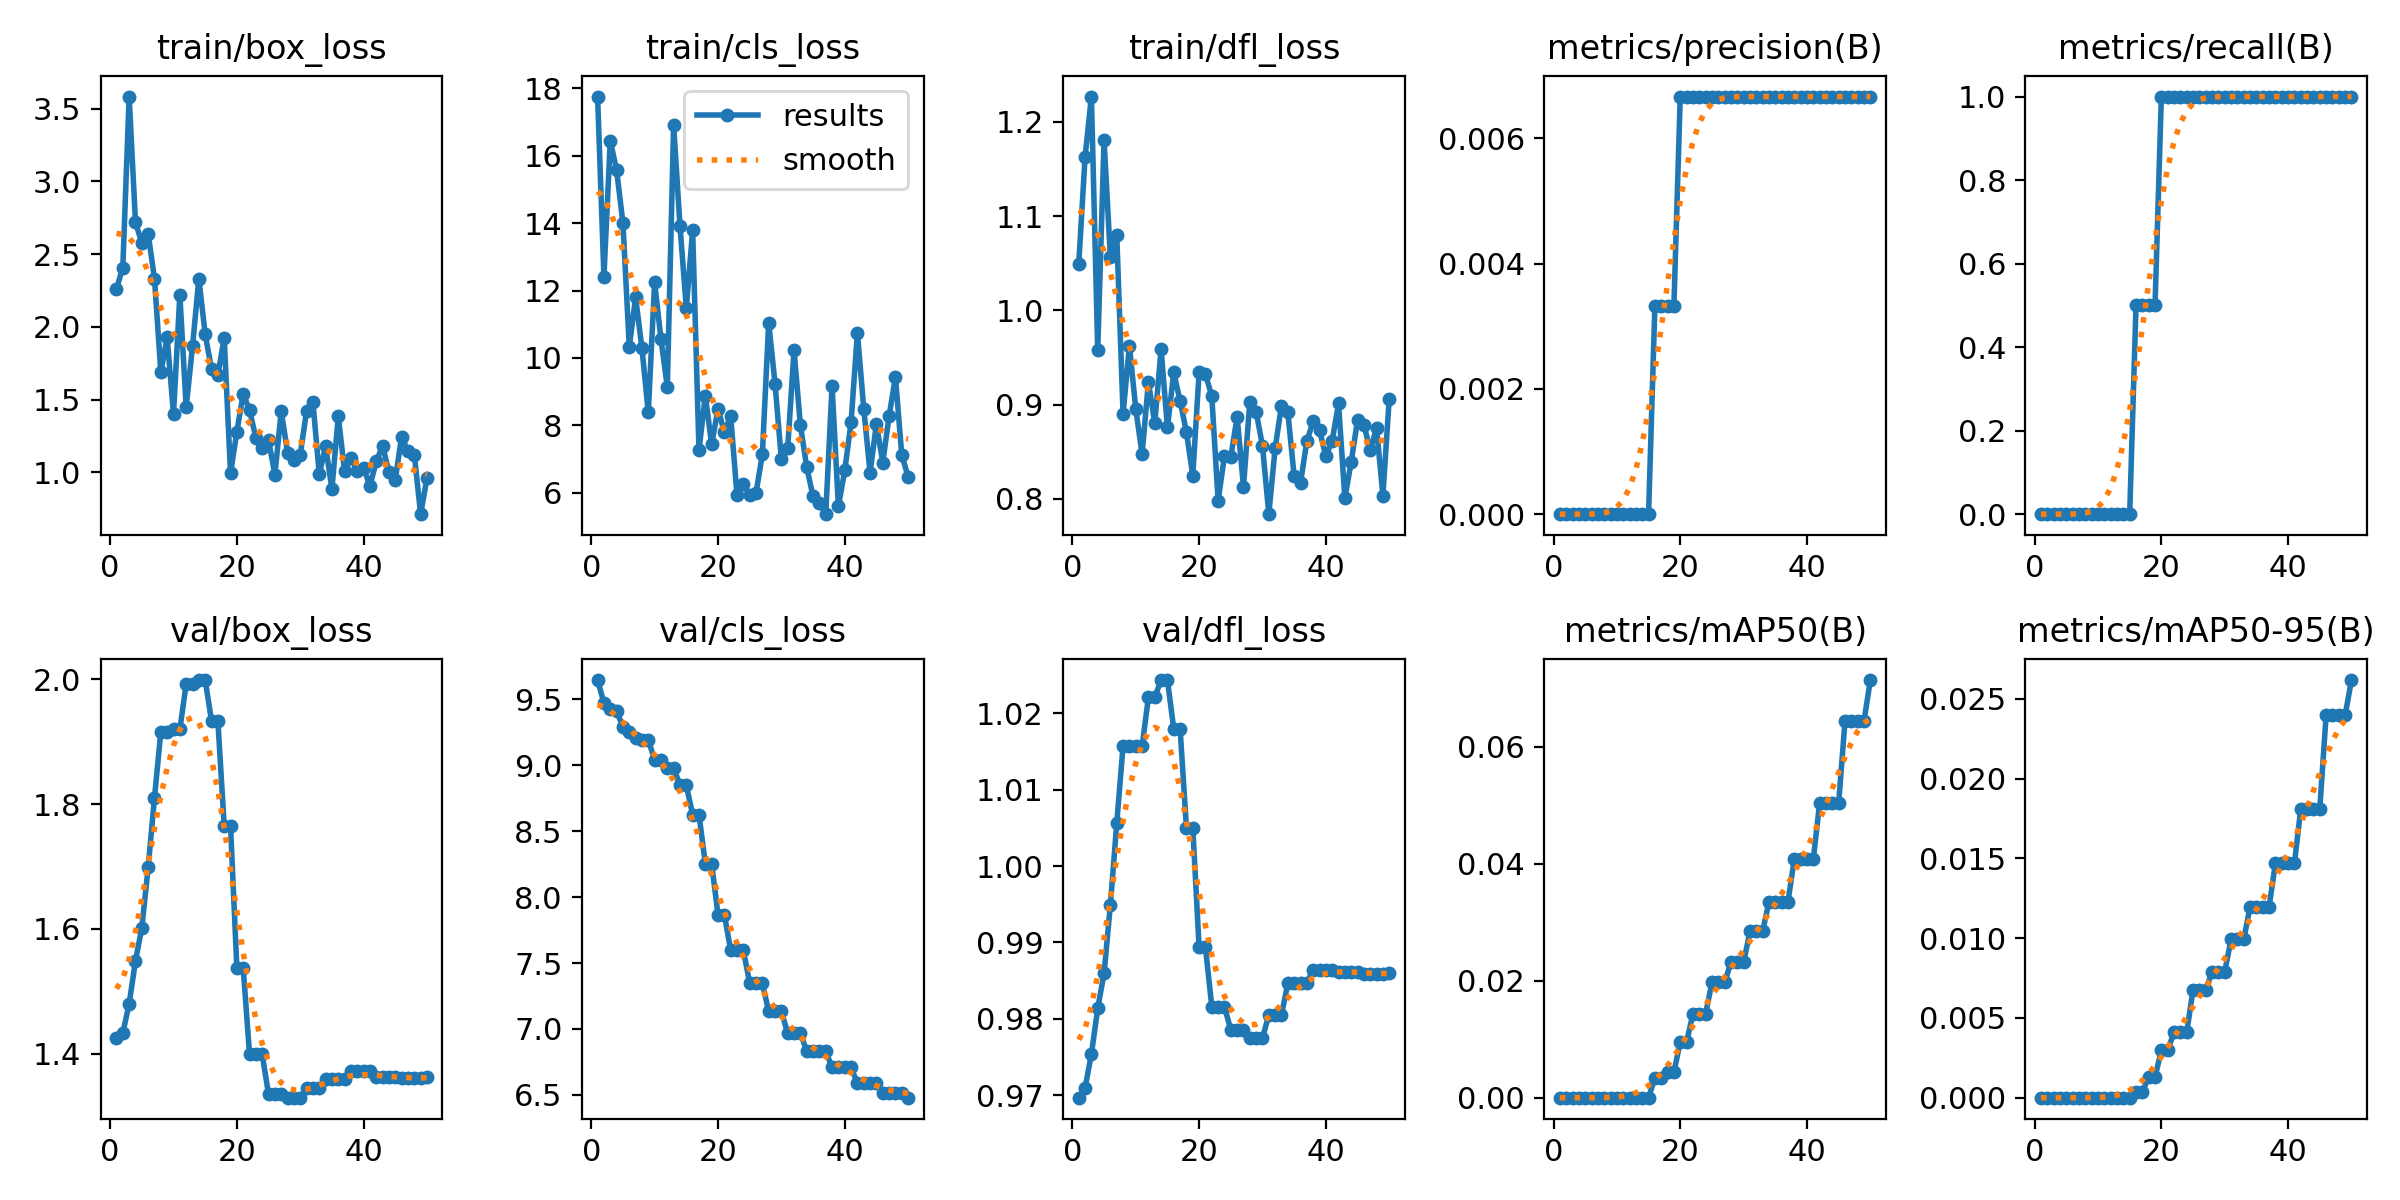

Source data for this figure (header and first rows):
epoch, time, train/box_loss, train/cls_loss, train/dfl_loss, metrics/precision(B), metrics/recall(B), metrics/mAP50(B), metrics/mAP50-95(B), val/box_loss, val/cls_loss, val/dfl_loss, lr/pg0, lr/pg1, lr/pg2
1, 2.605, 2.263, 17.76, 1.049, 0, 0, 0, 0, 1.426, 9.646, 0.9697, 0, 0, 0
2, 4.665, 2.407, 12.41, 1.162, 0, 0, 0, 0, 1.433, 9.472, 0.9709, 1.9604e-05, 1.9604e-05, 1.9604e-05
3, 6.507, 3.584, 16.44, 1.227, 0, 0, 0, 0, 1.48, 9.425, 0.9754, 3.8416e-05, 3.8416e-05, 3.8416e-05
4, 8.213, 2.719, 15.58, 0.9578, 0, 0, 0, 0, 1.549, 9.407, 0.9814, 5.6436e-05, 5.6436e-05, 5.6436e-05
5, 10.12, 2.578, 14, 1.18, 0, 0, 0, 0, 1.602, 9.29, 0.9859, 7.3664e-05, 7.3664e-05, 7.3664e-05
6, 11.97, 2.642, 10.33, 1.056, 0, 0, 0, 0, 1.699, 9.254, 0.995, 9.01e-05, 9.01e-05, 9.01e-05
7, 13.83, 2.332, 11.8, 1.08, 0, 0, 0, 0, 1.81, 9.204, 1.006, 0.0001057, 0.0001057, 0.0001057
8, 15.63, 1.689, 10.29, 0.8906, 0, 0, 0, 0, 1.916, 9.194, 1.016, 0.0001206, 0.0001206, 0.0001206
9, 17.46, 1.93, 8.383, 0.9626, 0, 0, 0, 0, 1.916, 9.194, 1.016, 0.0001347, 0.0001347, 0.0001347
10, 19.6, 1.399, 12.25, 0.8955, 0, 0, 0, 0, 1.919, 9.038, 1.016, 0.0001479, 0.0001479, 0.0001479
11, 21.8, 2.22, 10.56, 0.8477, 0, 0, 0, 0, 1.919, 9.038, 1.016, 0.0001604, 0.0001604, 0.0001604
12, 23.9, 1.45, 9.147, 0.9241, 0, 0, 0, 0, 1.992, 8.979, 1.022, 0.0001721, 0.0001721, 0.0001721
13, 25.72, 1.866, 16.91, 0.8804, 0, 0, 0, 0, 1.992, 8.979, 1.022, 0.000183, 0.000183, 0.000183
14, 27.68, 2.332, 13.92, 0.9588, 0, 0, 0, 0, 1.999, 8.848, 1.024, 0.0001931, 0.0001931, 0.0001931
15, 29.65, 1.95, 11.48, 0.8758, 0, 0, 0, 0, 1.999, 8.848, 1.024, 0.0002024, 0.0002024, 0.0002024
16, 31.79, 1.71, 13.79, 0.9342, 0.00333, 0.5, 0.00341, 0.00034, 1.933, 8.625, 1.018, 0.0002109, 0.0002109, 0.0002109
17, 33.83, 1.67, 7.267, 0.9038, 0.00333, 0.5, 0.00341, 0.00034, 1.933, 8.625, 1.018, 0.0002186, 0.0002186, 0.0002186
18, 36.03, 1.925, 8.879, 0.8708, 0.00333, 0.5, 0.00434, 0.0013, 1.765, 8.253, 1.005, 0.0002256, 0.0002256, 0.0002256
19, 38.38, 0.9946, 7.437, 0.8248, 0.00333, 0.5, 0.00434, 0.0013, 1.765, 8.253, 1.005, 0.0002317, 0.0002317, 0.0002317
20, 40.84, 1.28, 8.491, 0.9345, 0.00667, 1, 0.00952, 0.00297, 1.537, 7.867, 0.9893, 0.000237, 0.000237, 0.000237
21, 43.08, 1.541, 7.799, 0.9323, 0.00667, 1, 0.00952, 0.00297, 1.537, 7.867, 0.9893, 0.0002416, 0.0002416, 0.0002416
22, 45.32, 1.428, 8.277, 0.909, 0.00667, 1, 0.01432, 0.0041, 1.399, 7.598, 0.9816, 0.0002454, 0.0002454, 0.0002454
23, 47.4, 1.238, 5.928, 0.7981, 0.00667, 1, 0.01432, 0.0041, 1.399, 7.598, 0.9816, 0.0002483, 0.0002483, 0.0002483
24, 49.39, 1.169, 6.269, 0.8457, 0.00667, 1, 0.01432, 0.0041, 1.399, 7.598, 0.9816, 0.0002505, 0.0002505, 0.0002505
25, 51.5, 1.22, 5.919, 0.8447, 0.00667, 1, 0.0197, 0.00675, 1.335, 7.347, 0.9785, 0.0002519, 0.0002519, 0.0002519
26, 53.94, 0.9849, 5.998, 0.887, 0.00667, 1, 0.0197, 0.00675, 1.335, 7.347, 0.9785, 0.0002525, 0.0002525, 0.0002525
27, 55.85, 1.422, 7.136, 0.8127, 0.00667, 1, 0.0197, 0.00675, 1.335, 7.347, 0.9785, 0.0002523, 0.0002523, 0.0002523
28, 58.03, 1.137, 11.05, 0.9031, 0.00667, 1, 0.02314, 0.0079, 1.33, 7.134, 0.9775, 0.0002513, 0.0002513, 0.0002513
29, 60.23, 1.083, 9.24, 0.8924, 0.00667, 1, 0.02314, 0.0079, 1.33, 7.134, 0.9775, 0.0002495, 0.0002495, 0.0002495
30, 62.45, 1.123, 6.988, 0.8563, 0.00667, 1, 0.02314, 0.0079, 1.33, 7.134, 0.9775, 0.000247, 0.000247, 0.000247
31, 64.45, 1.422, 7.324, 0.7838, 0.00667, 1, 0.02843, 0.00992, 1.345, 6.968, 0.9805, 0.0002436, 0.0002436, 0.0002436
32, 66.37, 1.484, 10.23, 0.854, 0.00667, 1, 0.02843, 0.00992, 1.345, 6.968, 0.9805, 0.0002394, 0.0002394, 0.0002394
33, 68.28, 0.9882, 8.014, 0.8991, 0.00667, 1, 0.02843, 0.00992, 1.345, 6.968, 0.9805, 0.0002345, 0.0002345, 0.0002345
34, 70.54, 1.18, 6.763, 0.892, 0.00667, 1, 0.03348, 0.01196, 1.36, 6.831, 0.9847, 0.0002288, 0.0002288, 0.0002288
35, 72.76, 0.887, 5.89, 0.8239, 0.00667, 1, 0.03348, 0.01196, 1.36, 6.831, 0.9847, 0.0002222, 0.0002222, 0.0002222
36, 74.75, 1.385, 5.682, 0.8172, 0.00667, 1, 0.03348, 0.01196, 1.36, 6.831, 0.9847, 0.0002149, 0.0002149, 0.0002149
37, 76.92, 1.009, 5.365, 0.8612, 0.00667, 1, 0.03348, 0.01196, 1.36, 6.831, 0.9847, 0.0002068, 0.0002068, 0.0002068
38, 79.39, 1.098, 9.17, 0.8823, 0.00667, 1, 0.04081, 0.01469, 1.372, 6.708, 0.9864, 0.0001979, 0.0001979, 0.0001979
39, 81.26, 1.008, 5.594, 0.8727, 0.00667, 1, 0.04081, 0.01469, 1.372, 6.708, 0.9864, 0.0001882, 0.0001882, 0.0001882
40, 83.27, 1.03, 6.661, 0.8453, 0.00667, 1, 0.04081, 0.01469, 1.372, 6.708, 0.9864, 0.0001777, 0.0001777, 0.0001777
41, 85.14, 0.9087, 8.092, 0.8619, 0.00667, 1, 0.04081, 0.01469, 1.372, 6.708, 0.9864, 0.0001664, 0.0001664, 0.0001664
42, 87.47, 1.076, 10.75, 0.9013, 0.00667, 1, 0.05039, 0.01812, 1.363, 6.589, 0.9862, 0.0001543, 0.0001543, 0.0001543
43, 89.85, 1.184, 8.499, 0.8008, 0.00667, 1, 0.05039, 0.01812, 1.363, 6.589, 0.9862, 0.0001415, 0.0001415, 0.0001415
44, 91.97, 1.001, 6.599, 0.8393, 0.00667, 1, 0.05039, 0.01812, 1.363, 6.589, 0.9862, 0.0001278, 0.0001278, 0.0001278
45, 93.78, 0.9513, 8.042, 0.8837, 0.00667, 1, 0.05039, 0.01812, 1.363, 6.589, 0.9862, 0.0001133, 0.0001133, 0.0001133
46, 95.98, 1.245, 6.897, 0.8788, 0.00667, 1, 0.06439, 0.02397, 1.361, 6.515, 0.9859, 9.81e-05, 9.81e-05, 9.81e-05
47, 98.16, 1.148, 8.27, 0.8515, 0.00667, 1, 0.06439, 0.02397, 1.361, 6.515, 0.9859, 8.2064e-05, 8.2064e-05, 8.2064e-05
48, 100.2, 1.123, 9.438, 0.8753, 0.00667, 1, 0.06439, 0.02397, 1.361, 6.515, 0.9859, 6.5236e-05, 6.5236e-05, 6.5236e-05
49, 102.1, 0.7132, 7.121, 0.8035, 0.00667, 1, 0.06439, 0.02397, 1.361, 6.515, 0.9859, 4.7616e-05, 4.7616e-05, 4.7616e-05
50, 104.1, 0.9617, 6.478, 0.9065, 0.00667, 1, 0.07141, 0.02617, 1.362, 6.479, 0.9859, 2.9204e-05, 2.9204e-05, 2.9204e-05
